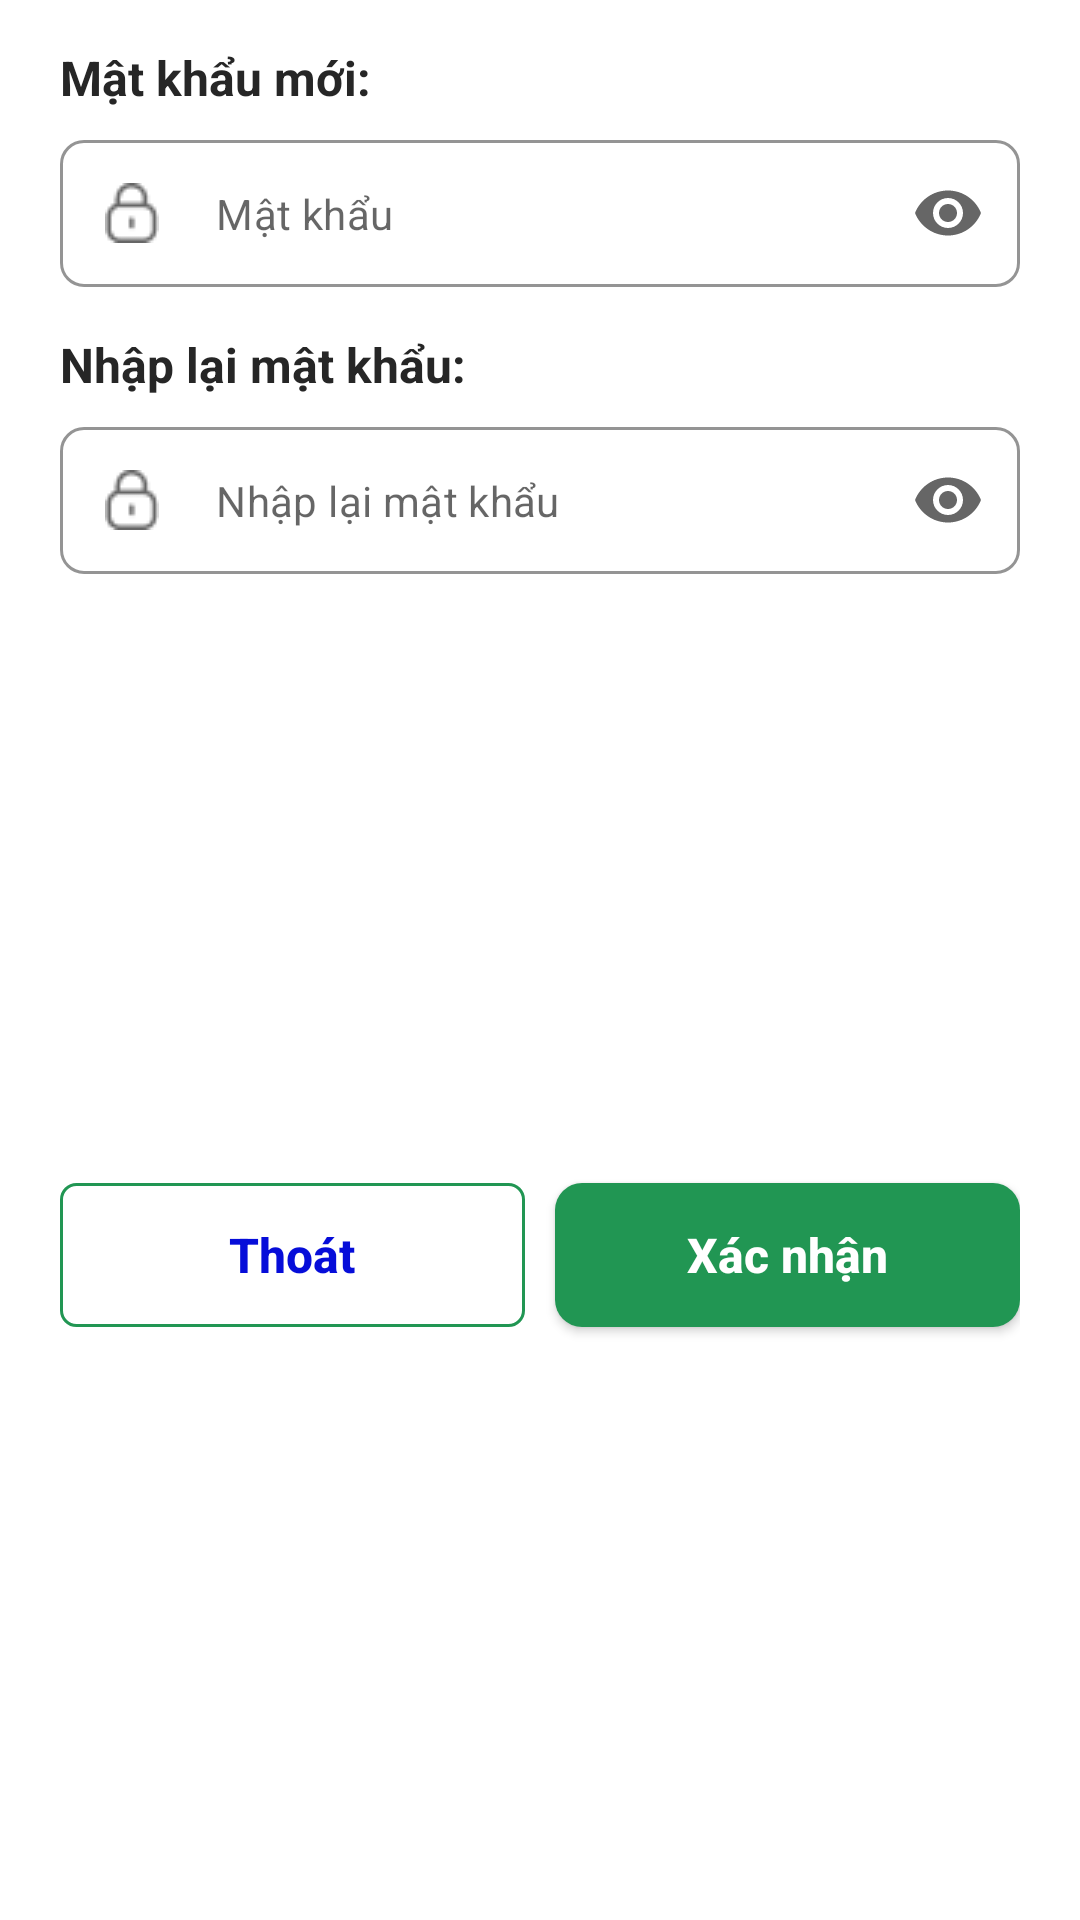

Write the Android layout XML for this screen, with the resource values it uses.
<!-- AndroidManifest.xml: application theme Theme.Apossadmin. -->
<!-- res/layout/dialog_change_password.xml -->
<?xml version="1.0" encoding="utf-8"?>
<layout>
<androidx.constraintlayout.widget.ConstraintLayout xmlns:android="http://schemas.android.com/apk/res/android"
    android:layout_width="300dp"
    android:layout_height="wrap_content"
    xmlns:app="http://schemas.android.com/apk/res-auto"
    android:paddingHorizontal="20dp"
    android:paddingBottom="10dp"
    android:background="@color/white">
    <TextView
        android:id="@+id/text_new_password"
        android:layout_width="wrap_content"
        android:layout_height="wrap_content"
        android:layout_marginTop="15dp"
        android:text="Mật khẩu mới: "
        android:textColor="@color/black"
        android:textSize="16sp"
        android:textStyle="bold"
        app:layout_constraintHorizontal_bias="0"
        app:layout_constraintLeft_toLeftOf="parent"
        app:layout_constraintRight_toRightOf="parent"
        app:layout_constraintTop_toTopOf="parent" />

    <com.google.android.material.textfield.TextInputLayout
        app:startIconDrawable="@drawable/ic_lock"
        android:id="@+id/passwordLayout"
        style="@style/Widget.MaterialComponents.TextInputLayout.OutlinedBox"
        android:layout_width="0dp"
        android:layout_height="wrap_content"
        android:layout_marginTop="10dp"
        app:boxCornerRadiusBottomEnd="8dp"
        app:boxCornerRadiusBottomStart="8dp"
        app:boxCornerRadiusTopEnd="8dp"
        app:boxCornerRadiusTopStart="8dp"
        app:boxStrokeColor="@color/disable_pray"
        app:boxStrokeWidth="1dp"
        app:endIconMode="password_toggle"
        app:hintEnabled="false"
        app:layout_constraintHorizontal_bias="0"
        app:layout_constraintLeft_toLeftOf="parent"
        app:layout_constraintRight_toRightOf="parent"
        app:layout_constraintTop_toBottomOf="@id/text_new_password">

        <com.google.android.material.textfield.TextInputEditText
            android:id="@+id/password"
            android:padding="15dp"
            android:layout_width="match_parent"
            android:layout_height="match_parent"
            android:hint="@string/password"
            android:inputType="textPassword"/>
    </com.google.android.material.textfield.TextInputLayout>

    <TextView
        android:id="@+id/text_re_password"
        android:layout_width="wrap_content"
        android:layout_height="wrap_content"
        android:layout_marginTop="15dp"
        android:text="Nhập lại mật khẩu: "
        android:textColor="@color/black"
        android:textSize="16sp"
        android:textStyle="bold"
        app:layout_constraintHorizontal_bias="0"
        app:layout_constraintLeft_toLeftOf="parent"
        app:layout_constraintRight_toRightOf="parent"
        app:layout_constraintTop_toBottomOf="@id/passwordLayout" />

    <com.google.android.material.textfield.TextInputLayout
        app:startIconDrawable="@drawable/ic_lock"
        android:id="@+id/rePasswordLayout"
        style="@style/Widget.MaterialComponents.TextInputLayout.OutlinedBox"
        android:layout_width="0dp"
        android:layout_height="wrap_content"
        android:layout_marginTop="10dp"
        app:boxCornerRadiusBottomEnd="8dp"
        app:boxCornerRadiusBottomStart="8dp"
        app:boxCornerRadiusTopEnd="8dp"
        app:boxCornerRadiusTopStart="8dp"
        app:boxStrokeColor="@color/disable_pray"
        app:boxStrokeWidth="1dp"
        app:endIconMode="password_toggle"
        app:hintEnabled="false"
        app:layout_constraintHorizontal_bias="0"
        app:layout_constraintLeft_toLeftOf="parent"
        app:layout_constraintRight_toRightOf="parent"
        app:layout_constraintTop_toBottomOf="@id/text_re_password">

        <com.google.android.material.textfield.TextInputEditText
            android:id="@+id/rePassword"
            android:padding="15dp"
            android:layout_width="match_parent"
            android:layout_height="match_parent"
            android:hint="Nhập lại mật khẩu"
            android:inputType="textPassword" />
    </com.google.android.material.textfield.TextInputLayout>
    <androidx.appcompat.widget.AppCompatButton
        android:id="@+id/cancel"
        android:layout_width="0dp"
        android:layout_height="wrap_content"
        android:background="@drawable/bg_rating_now_button"
        android:text="Thoát"
        android:textAllCaps="false"
        android:layout_marginRight="5dp"
        android:textColor="@color/active_button"
        android:textSize="16sp"
        android:textStyle="bold"
        android:layout_marginTop="15dp"
        app:layout_constraintTop_toBottomOf="@id/rePasswordLayout"
        app:layout_constraintBottom_toBottomOf="parent"
        app:layout_constraintLeft_toLeftOf="parent"
        app:layout_constraintRight_toLeftOf="@id/confirm" />
    <androidx.appcompat.widget.AppCompatButton
        android:id="@+id/confirm"
        android:layout_width="0dp"
        android:layout_height="wrap_content"
        android:layout_marginTop="15dp"
        android:layout_marginLeft="5dp"
        android:background="@drawable/bg_complete_payment"
        android:text="Xác nhận"
        android:textAllCaps="false"
        android:textColor="@color/white"
        android:textSize="16sp"
        android:textStyle="bold"
        app:layout_constraintTop_toBottomOf="@id/rePasswordLayout"
        app:layout_constraintLeft_toRightOf="@id/cancel"
        app:layout_constraintRight_toRightOf="parent"
        app:layout_constraintBottom_toBottomOf="parent"/>
</androidx.constraintlayout.widget.ConstraintLayout>
</layout>
<!-- resources referenced by this layout -->
<resources>
  <color name="active_button">#060DD9</color>
  <color name="black">#262626</color>
  <color name="disable_pray">#ADADAD</color>
  <color name="white">#FFFFFFFF</color>
  <!-- drawable bg_complete_payment (drawable) -->
  <?xml version="1.0" encoding="utf-8"?>
  <shape xmlns:android="http://schemas.android.com/apk/res/android">
      <corners android:radius="9dp" />
      <solid android:color="#219653"/>
  </shape>
  <!-- drawable bg_rating_now_button (drawable-v24) -->
  <?xml version="1.0" encoding="utf-8"?>
  <shape xmlns:android="http://schemas.android.com/apk/res/android">
      <corners android:radius="5dp" />
      <stroke android:color="@color/primary_green" android:width="1dp"/>
  </shape>
  <!-- drawable ic_lock: png bitmap (drawable, 461 bytes) -->
  <string name="password">Mật khẩu</string>
  <style name="Theme.Apossadmin." parent="Theme.MaterialComponents.Light.NoActionBar">
          
          <item name="colorPrimary">@color/light_green</item>
          <item name="colorOnPrimary">@color/white</item>
          
          <item name="colorSecondary">@color/disable_pray</item>
          <item name="colorOnSecondary">@color/black</item>
          
          <item name="android:windowFullscreen">true</item>
          
          <item name="android:textColor">@color/black</item>
          
          <item name="android:textSize">14sp</item>
          <item name="android:screenOrientation">locked</item>
          <item name="android:statusBarColor">@color/light_green</item>
          <item name="colorAccent">@color/light_green</item>
          <item name="android:colorPrimaryDark">@color/light_green</item>
      </style>
  <color name="primary_green">#219653</color>
  <color name="light_green">#E7F6EE</color>
</resources>
